Image classification data set "data" (crumeike/ASTRA on GitHub). Class labels (6): slight damage, moderate damage, extensive damage, complete damage, debris, undamaged.

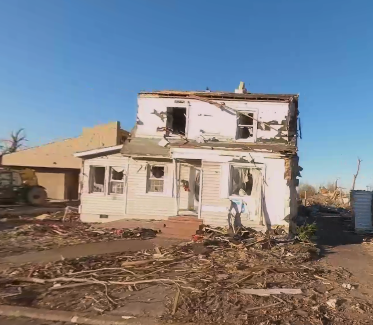
Label: complete damage

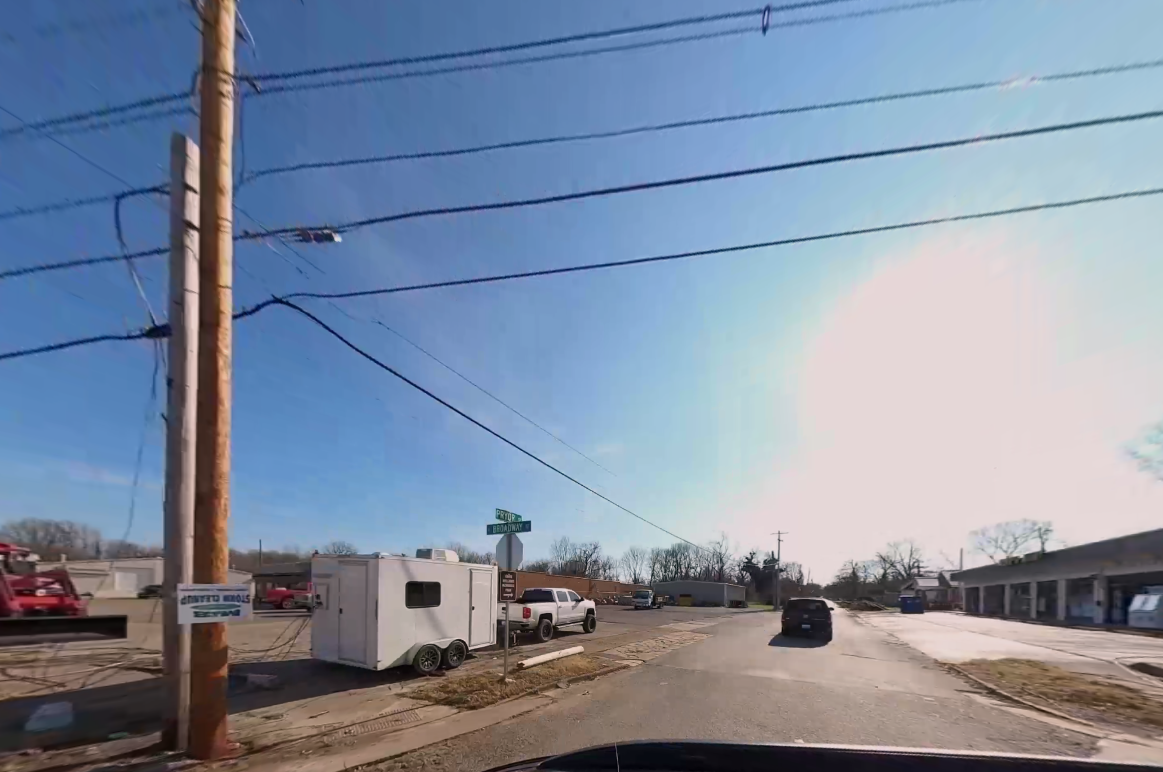
Label: debris

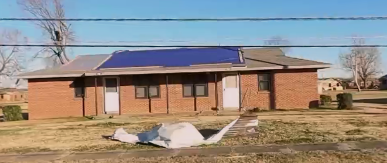
Label: moderate damage

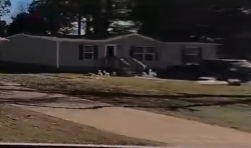
Label: undamaged

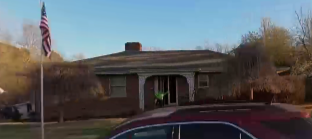
Label: slight damage

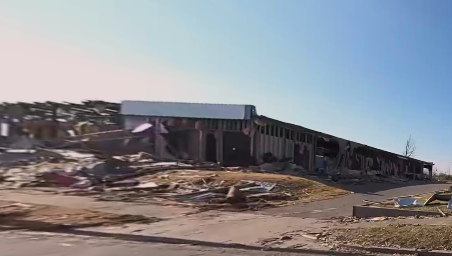
Label: complete damage
